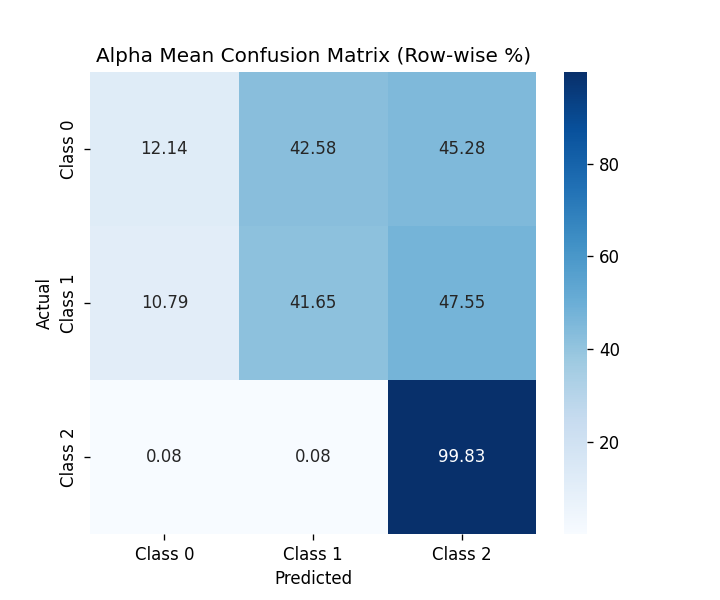

Data behind this chart, as committed beside it:
, Class 0, Class 1, Class 2
Class 0, 12.14, 42.58, 45.28
Class 1, 10.79, 41.65, 47.55
Class 2, 0.08432, 0.08432, 99.83
